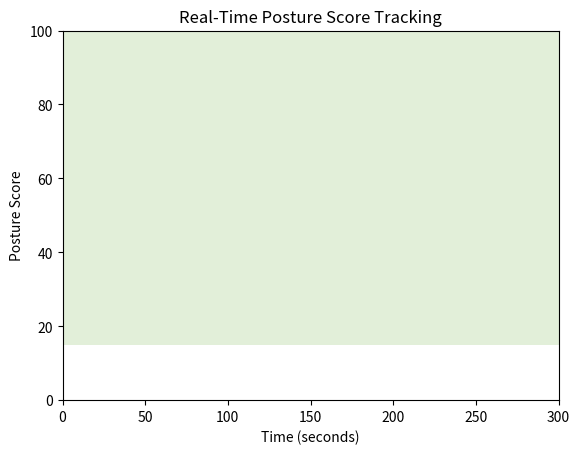

Source code (Python):
# to run the graph: in terminal run these commands: 
# python app.py
# python graph.py

import matplotlib.pyplot as plt
import matplotlib.animation as animation
import random

x_data = []  
y_data = [] 

fig, ax = plt.subplots()
ax.set_xlim(0, 300)  
ax.set_ylim(0, 100) 
ax.set_xlabel('Time (seconds)')
ax.set_ylabel('Posture Score')
ax.set_title('Real-Time Posture Score Tracking')

line, = ax.plot([], [], lw=2)

# Add green highlighted area for ideal posture range (15-100)
ax.axhspan(15, 100, facecolor='#6eb042', alpha=0.2)  # Green with 20% opacity

line, = ax.plot([], [], lw=2, color='#2a2a2a')  # Dark gray line


def posture_score(data):
    x, y, z = data
    return (100) / (1 + (x - 10)**2 + y**2 + z**2)
# with "ideal posture values," X will be hovering around ~10, Y and Z will be close to 0
# with "poor posture values," X will be approaching 0, Y and Z will either increase or decrease
# good posture values - posture score approaches 100, bad posture values - posture score approaches 0.33

def animate(frame):
    global x_data, y_data

    posture_data = [random.uniform(8, 12), random.uniform(-2, 2), random.uniform(-2, 2)]

    score = posture_score(posture_data)

    current_time = len(x_data)  
    x_data.append(current_time)
    y_data.append(score)

    if len(x_data) > 300:
        x_data.pop(0)
        y_data.pop(0)

    line.set_data(x_data, y_data)

    ax.set_xlim(max(0, current_time - 300), current_time)

    print(f"Frame: {frame} | X: {posture_data[0]:.2f}, Y: {posture_data[1]:.2f}, Z: {posture_data[2]:.2f} | Score: {score:.2f}")
    
    return line,

ani = animation.FuncAnimation(fig, animate, interval=1000)  

plt.show()

